The GitHub repository Nour-el-houda34/Diabetic-Retinopathy contains a labelled image folder "DiabeticBahia_split_2" with 5 categories: healthy, mild diabetic retinopathy, moderate diabetic retinopathy, proliferate DR, severe diabetic retinopathy. Examples follow, each with its label.

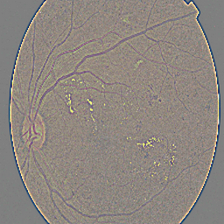
Label: severe diabetic retinopathy

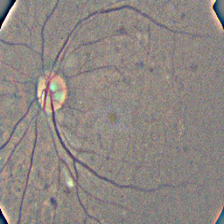
Label: moderate diabetic retinopathy

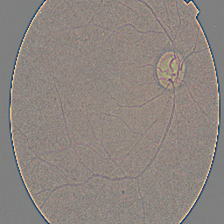
Label: mild diabetic retinopathy

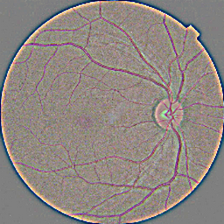
Label: healthy

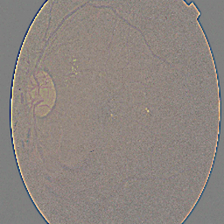
Label: proliferate DR

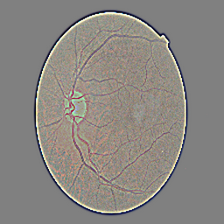
Label: healthy
